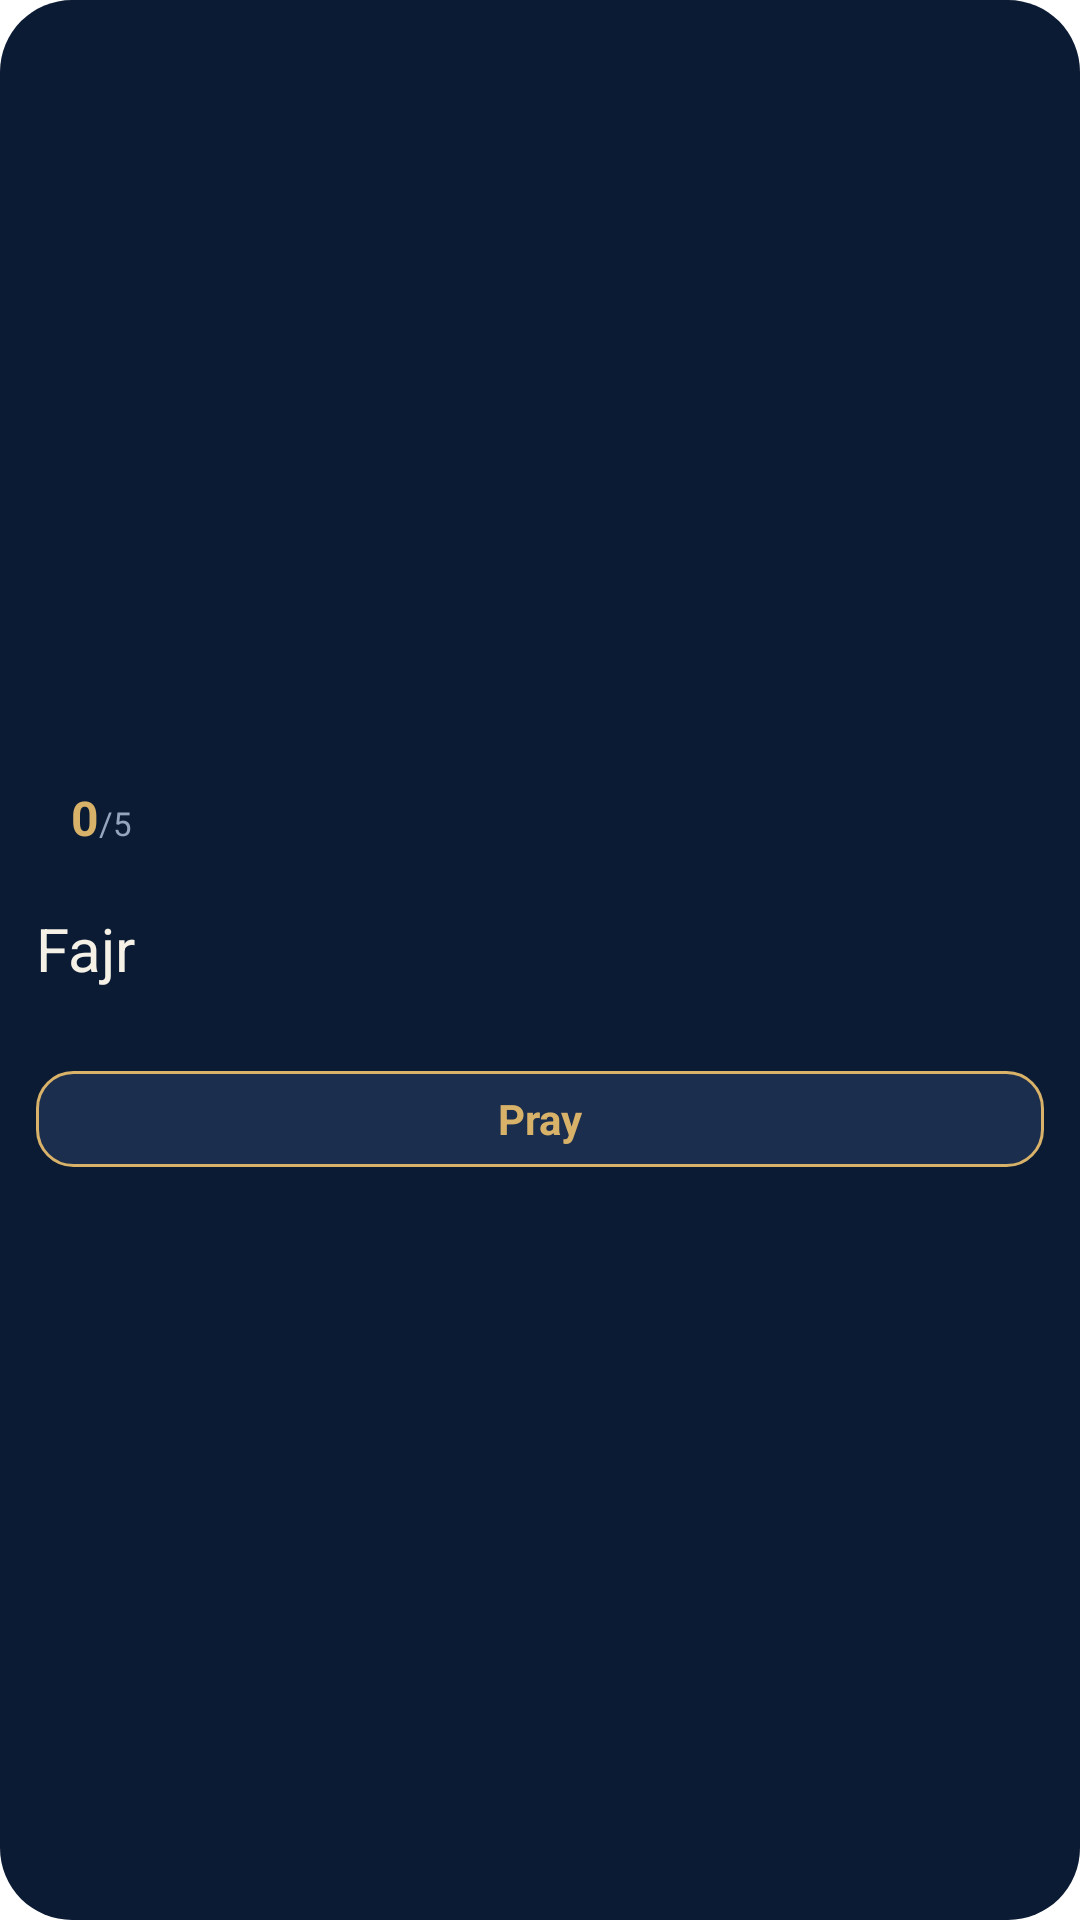

Reconstruct the res/layout file that produces this screen, plus the resources it refers to.
<!-- AndroidManifest.xml: fallback theme Theme.MaterialComponents.DayNight.NoActionBar -->
<!-- res/layout/widget_pray.xml -->
<?xml version="1.0" encoding="utf-8"?>
<LinearLayout xmlns:android="http://schemas.android.com/apk/res/android"
    android:id="@+id/widget_root"
    android:layout_width="match_parent"
    android:layout_height="match_parent"
    android:orientation="vertical"
    android:gravity="center_vertical"
    android:background="@drawable/widget_bg"
    android:padding="12dp">

    <FrameLayout
        android:layout_width="44dp"
        android:layout_height="44dp">

        <ImageView
            android:id="@+id/pray_ring"
            android:layout_width="match_parent"
            android:layout_height="match_parent"
            android:scaleType="fitCenter"
            android:importantForAccessibility="no" />

        
        <LinearLayout
            android:layout_width="wrap_content"
            android:layout_height="wrap_content"
            android:layout_gravity="center"
            android:orientation="horizontal">

            <TextView
                android:id="@+id/pray_done"
                android:layout_width="wrap_content"
                android:layout_height="wrap_content"
                android:textColor="#FFD9B26A"
                android:textSize="16sp"
                android:textStyle="bold"
                android:text="0" />

            <TextView
                android:id="@+id/pray_total"
                android:layout_width="wrap_content"
                android:layout_height="wrap_content"
                android:textColor="#FF96A5BE"
                android:textSize="11sp"
                android:text="/5" />
        </LinearLayout>
    </FrameLayout>

    <TextView
        android:id="@+id/pray_next"
        android:layout_width="match_parent"
        android:layout_height="wrap_content"
        android:layout_marginTop="8dp"
        android:textColor="#FFF6F1E7"
        android:textSize="20sp"
        android:maxLines="1"
        android:ellipsize="end"
        android:text="Fajr" />

    <LinearLayout
        android:layout_width="match_parent"
        android:layout_height="wrap_content"
        android:layout_marginTop="1dp"
        android:orientation="horizontal">

        <TextView
            android:id="@+id/pray_time"
            android:layout_width="wrap_content"
            android:layout_height="wrap_content"
            android:textColor="#FF96A5BE"
            android:textSize="12sp"
            android:maxLines="2"
            android:text=" " />

        <TextView
            android:id="@+id/pray_date"
            android:layout_width="wrap_content"
            android:layout_height="wrap_content"
            android:layout_marginStart="8dp"
            android:textColor="#FF6E7D96"
            android:textSize="12sp"
            android:maxLines="1"
            android:text=" " />
    </LinearLayout>

    
    <TextView
        android:id="@+id/pray_button"
        android:layout_width="match_parent"
        android:layout_height="32dp"
        android:layout_marginTop="10dp"
        android:gravity="center"
        android:background="@drawable/widget_cell_next"
        android:textColor="#FFD9B26A"
        android:textSize="14sp"
        android:textStyle="bold"
        android:text="Pray" />
</LinearLayout>
<!-- resources referenced by this layout -->
<resources>
  <!-- drawable widget_bg (drawable) -->
  <?xml version="1.0" encoding="utf-8"?>
  <shape xmlns:android="http://schemas.android.com/apk/res/android"
      android:shape="rectangle">
      <solid android:color="#FF0B1B34" />
      <corners android:radius="24dp" />
  </shape>
  <!-- drawable widget_cell_next (drawable) -->
  <?xml version="1.0" encoding="utf-8"?>
  <shape xmlns:android="http://schemas.android.com/apk/res/android"
      android:shape="rectangle">
      <solid android:color="#FF1B2E4E" />
      <stroke android:width="1dp" android:color="#FFD9B26A" />
      <corners android:radius="12dp" />
  </shape>
</resources>
